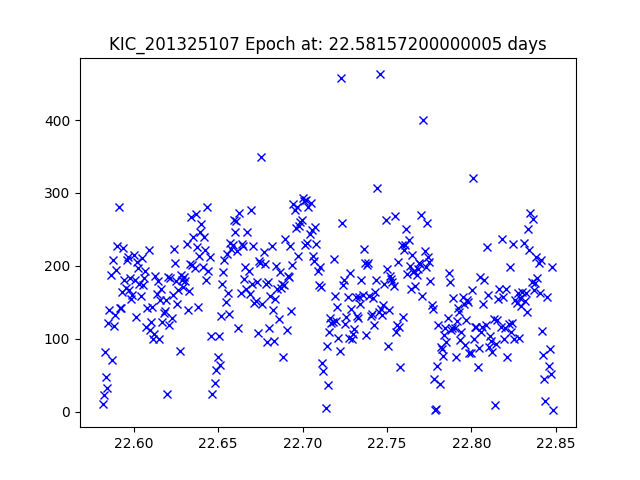

The file beside this chart, header and first rows:
JDtimes, observed fluxes, observed uncertainties
22.58, 10.77, 22.51
22.58, 22.65, 21.7
22.58, 82.14, 20.3
22.58, 47.86, 20.89
22.58, 32.71, 21.3
22.58, 121.9, 19.87
22.59, 139.3, 19.73
22.59, 187.5, 19.41
22.59, 71.16, 20.46
22.59, 207.4, 19.3
22.59, 117.6, 19.91
22.59, 132.1, 19.79
22.59, 194.2, 19.37
22.59, 227.7, 19.2
22.59, 281.2, 18.97
22.59, 142.3, 19.71
22.59, 142.5, 19.7
22.59, 164.1, 19.55
22.59, 223.8, 19.21
22.59, 180.1, 19.45
22.6, 170.2, 19.51
22.6, 207.4, 19.3
22.6, 212.2, 19.27
22.6, 167.5, 19.53
22.6, 183.9, 19.43
22.6, 154.8, 19.61
22.6, 160.1, 19.58
22.6, 215.5, 19.26
22.6, 181.3, 19.44
22.6, 129.6, 19.81
22.6, 205.4, 19.31
22.6, 197.4, 19.35
22.6, 174.9, 19.48
22.6, 158.2, 19.59
22.6, 210.8, 19.28
22.61, 173.5, 19.49
22.61, 183.7, 19.43
22.61, 193.4, 19.37
22.61, 116, 19.93
22.61, 142.4, 19.7
22.61, 221.1, 19.23
22.61, 112.1, 19.97
22.61, 122.7, 19.87
22.61, 143.8, 19.69
22.61, 100.1, 20.09
22.61, 107.1, 20.01
22.61, 185.6, 19.42
22.61, 161.5, 19.57
22.61, 179.2, 19.46
22.61, 99.69, 20.09
22.62, 153.3, 19.62
22.62, 168.4, 19.52
22.62, 123.2, 19.86
22.62, 135, 19.76
22.62, 138.1, 19.74
22.62, 153.3, 19.63
22.62, 24.15, 21.63
22.62, 184.1, 19.43
22.62, 118.4, 19.91
22.62, 183.9, 19.43
... 329 more rows
